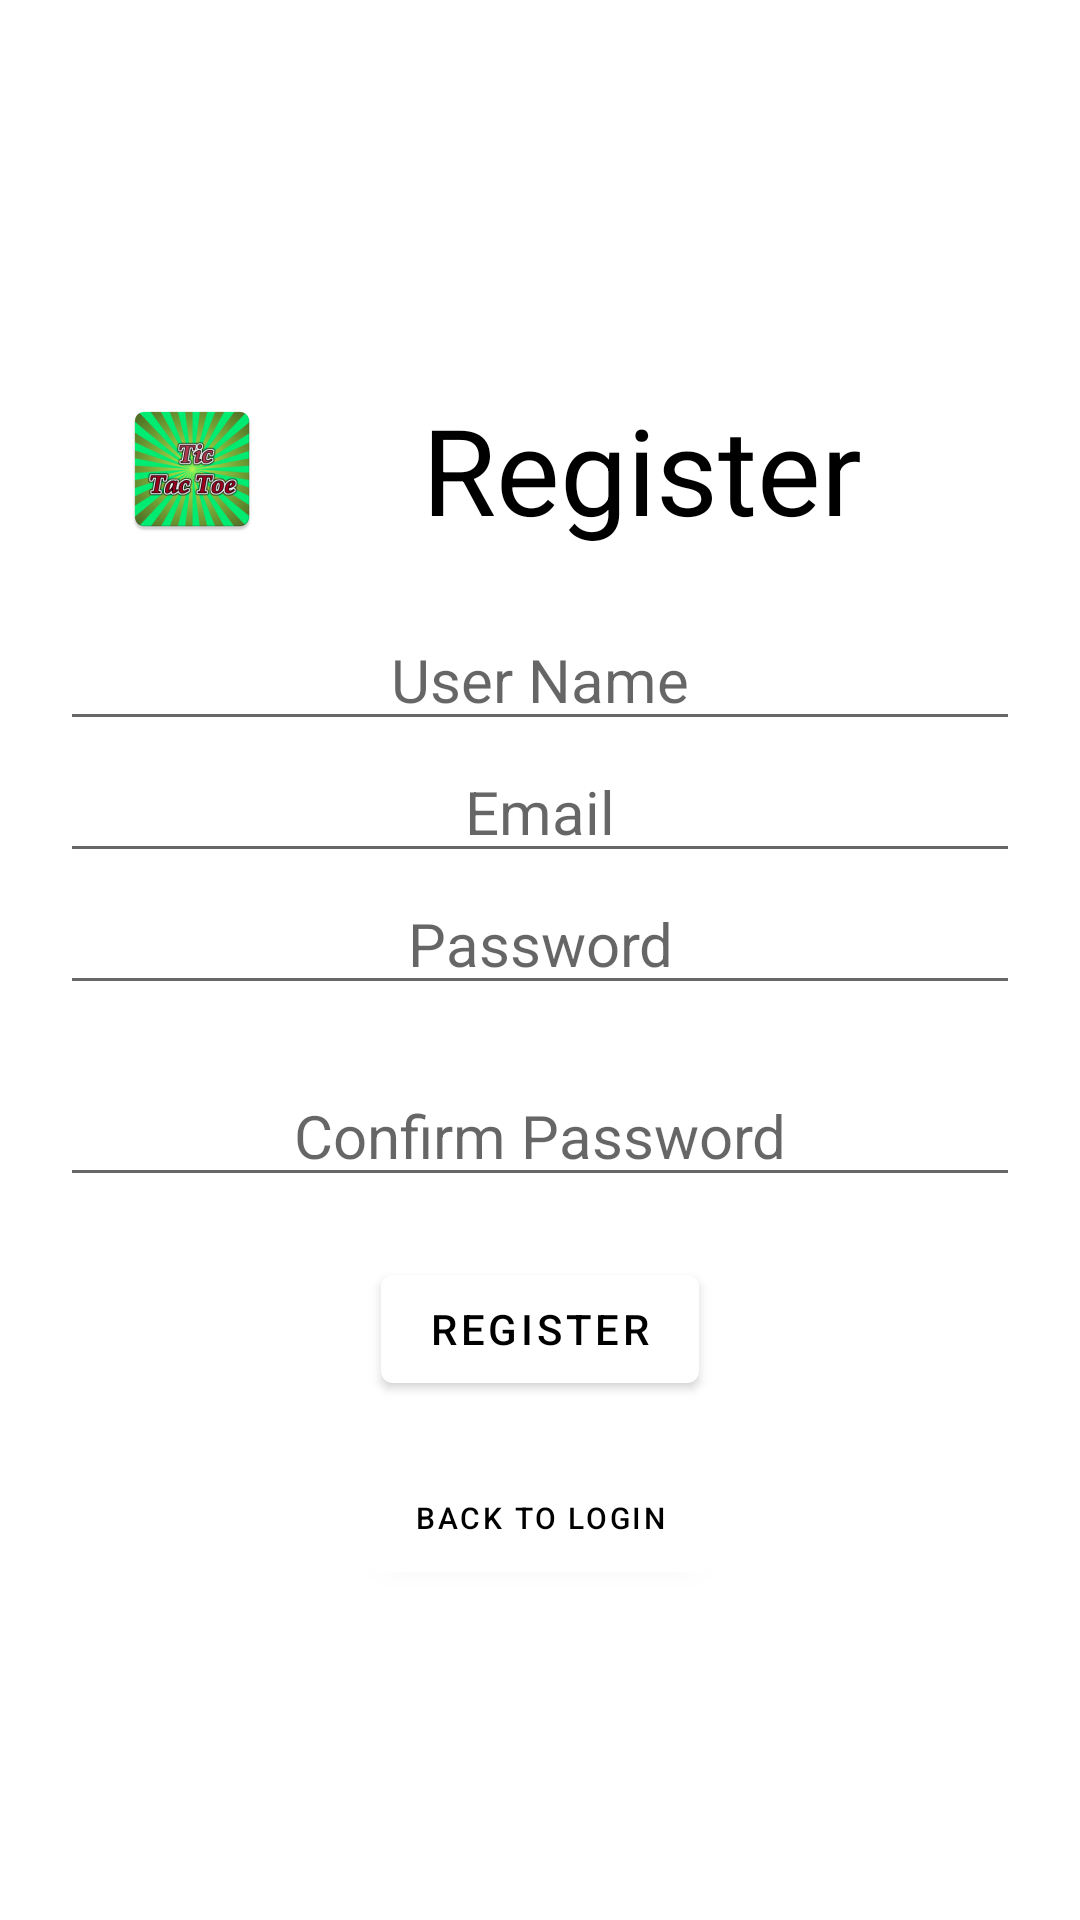

The Android layout XML behind this screen, and the referenced resources:
<!-- AndroidManifest.xml: application theme AppTheme -->
<!-- res/layout/activity_register.xml -->
<?xml version="1.0" encoding="utf-8"?>
<LinearLayout xmlns:android="http://schemas.android.com/apk/res/android"
    xmlns:app="http://schemas.android.com/apk/res-auto"
    xmlns:tools="http://schemas.android.com/tools"
    android:layout_width="match_parent"
    android:layout_height="match_parent"
    android:orientation="vertical"
    android:gravity="center"
    tools:context=".RegisterActivity">

    <LinearLayout
        android:orientation="horizontal"
        android:gravity="center"
        android:layout_width="match_parent"
        android:layout_margin="20sp"
        android:layout_height="wrap_content">
        <ImageView
            android:layout_width="wrap_content"
            android:layout_height="wrap_content"
            android:layout_marginLeft="20sp"
            android:src="@mipmap/ic_launcher_tic" />
        <TextView
            android:layout_width="match_parent"
            android:layout_height="wrap_content"
            android:layout_gravity="center"
            android:text="Register"
            android:textAlignment="center"
            android:textColor="#000"
            android:textSize="40sp" />

    </LinearLayout>

    <com.google.android.material.textfield.TextInputEditText
        android:id="@+id/et_username"
        android:layout_width="match_parent"
        android:layout_height="wrap_content"
        android:layout_marginLeft="20sp"
        android:layout_marginRight="20sp"
        android:hint="User Name"
        android:inputType="text"
        android:singleLine="true"
        android:textAlignment="center"
        android:textSize="20sp" />

    <com.google.android.material.textfield.TextInputEditText
        android:id="@+id/et_email"
        android:layout_width="match_parent"
        android:layout_height="wrap_content"
        android:layout_marginLeft="20sp"
        android:layout_marginRight="20sp"
        android:hint="Email"
        android:inputType="textEmailAddress"
        android:singleLine="true"
        android:textAlignment="center"
        android:textSize="20sp" />

    <com.google.android.material.textfield.TextInputEditText
        android:id="@+id/et_pass"
        android:layout_width="match_parent"
        android:layout_height="wrap_content"
        android:layout_marginLeft="20sp"
        android:layout_marginRight="20sp"
        android:layout_marginBottom="20sp"
        android:hint="Password"
        android:inputType="textPassword"
        android:singleLine="true"
        android:textAlignment="center"
        android:textSize="20sp" />
    <com.google.android.material.textfield.TextInputEditText
        android:id="@+id/et_confirmPass"
        android:layout_width="match_parent"
        android:layout_height="wrap_content"
        android:layout_marginLeft="20sp"
        android:layout_marginRight="20sp"
        android:layout_marginBottom="20sp"
        android:hint="Confirm Password"
        android:inputType="textPassword"
        android:singleLine="true"
        android:textAlignment="center"
        android:textSize="20sp" />

    <com.google.android.material.button.MaterialButton
        android:id="@+id/btn_register"
        android:layout_width="wrap_content"
        android:layout_height="wrap_content"
        android:layout_marginLeft="20sp"
        android:layout_marginRight="20sp"
        android:layout_marginBottom="15sp"
        android:text="Register"
        android:onClick="onClickRegister"
        android:textColor="#000" />

    <com.google.android.material.button.MaterialButton
        android:id="@+id/btn_login"
        android:layout_width="wrap_content"
        android:layout_height="wrap_content"
        android:layout_marginLeft="20sp"
        android:onClick="onClickBackToLogin"
        android:layout_marginRight="20sp"
        android:text="Back to Login"
        android:textColor="#000"
        android:textSize="10sp" />
</LinearLayout>
<!-- resources referenced by this layout -->
<resources>
  <!-- mipmap ic_launcher_tic: png bitmap (mipmap-hdpi, 9822 bytes) -->
  <style name="AppTheme" parent="Theme.MaterialComponents.Light.NoActionBar">
          
          <item name="colorPrimary">@color/colorPrimary</item>
          <item name="colorPrimaryDark">@color/colorPrimaryDark</item>
          <item name="colorAccent">@color/colorAccent</item>
  
         
      </style>
  <color name="colorPrimary">#FFFFFF</color>
  <color name="colorPrimaryDark">#C0C0C0</color>
  <color name="colorAccent">#D81B60</color>
</resources>
